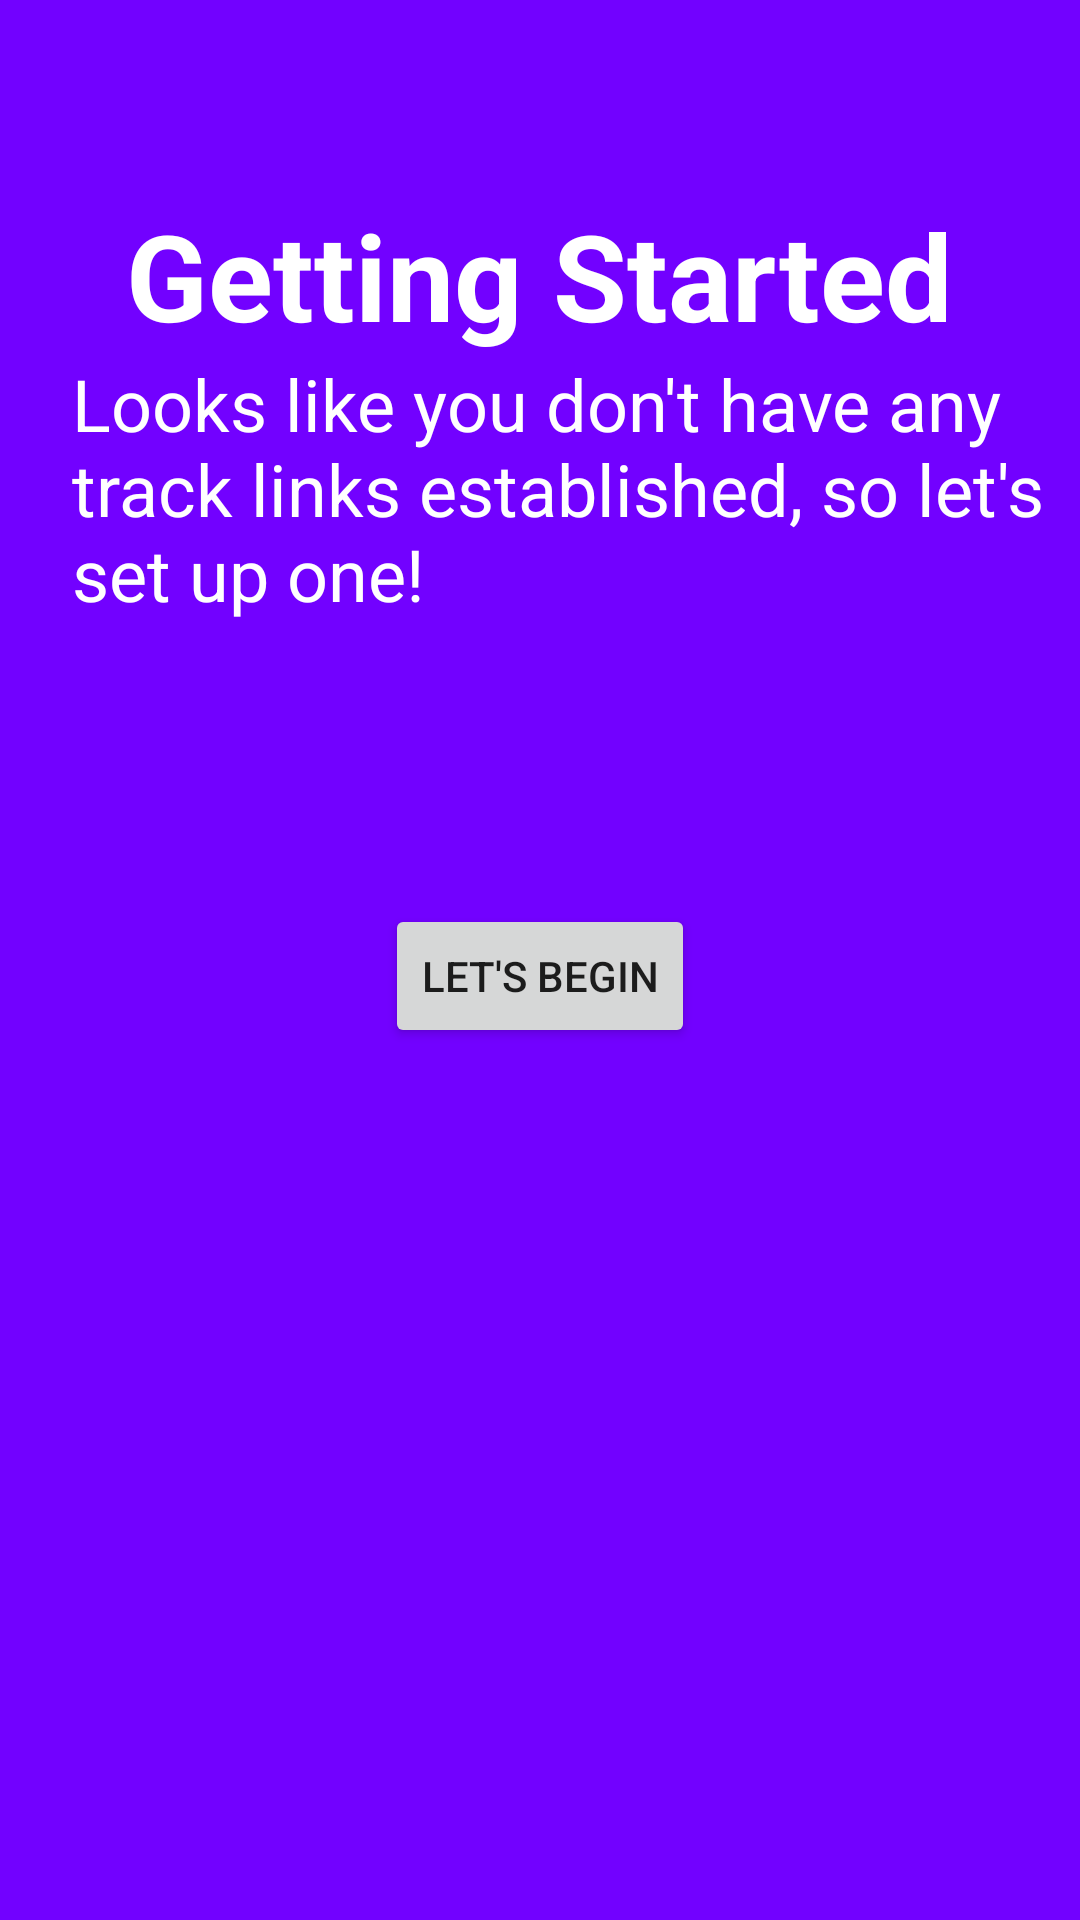

Write the Android layout XML for this screen, with the resource values it uses.
<!-- AndroidManifest.xml: application theme AppTheme -->
<!-- res/layout/activity_getting_started.xml -->
<RelativeLayout xmlns:android="http://schemas.android.com/apk/res/android"
                xmlns:tools="http://schemas.android.com/tools"
                android:layout_width="match_parent"
                android:layout_height="match_parent"
                tools:context="xeleciumlabs.musicflowlist.activities.GettingStartedActivity"
                android:background="#ff7201ff">

    <TextView
        android:id="@+id/gettingStartedTitle"
        android:text="Getting Started"
        android:layout_width="wrap_content"
        android:layout_height="wrap_content"
        android:layout_alignParentTop="true"
        android:layout_centerHorizontal="true"
        android:layout_marginTop="65dp"

        android:textColor="#ffffffff"
        android:textSize="40sp"
        android:textStyle="bold"/>

    <TextView
        android:id="@+id/textView"
        android:text="Looks like you don&apos;t have any track links established, so let&apos;s set up one!"
        android:layout_width="match_parent"
        android:layout_height="wrap_content"
        android:layout_centerHorizontal="true"
        android:layout_below="@id/gettingStartedTitle"
        android:paddingLeft="24dp"
        android:textColor="#ffffffff"
        android:textSize="24sp"/>

    <Button
        android:layout_width="wrap_content"
        android:layout_height="wrap_content"
        android:text="LET&apos;S BEGIN"
        android:id="@+id/beginButton"
        android:layout_below="@+id/textView"
        android:layout_centerHorizontal="true"
        android:layout_marginTop="94dp"

        />
</RelativeLayout>
<!-- resources referenced by this layout -->
<resources>
  <style name="AppTheme" parent="Theme.AppCompat.Light.DarkActionBar">
          
      </style>
</resources>
